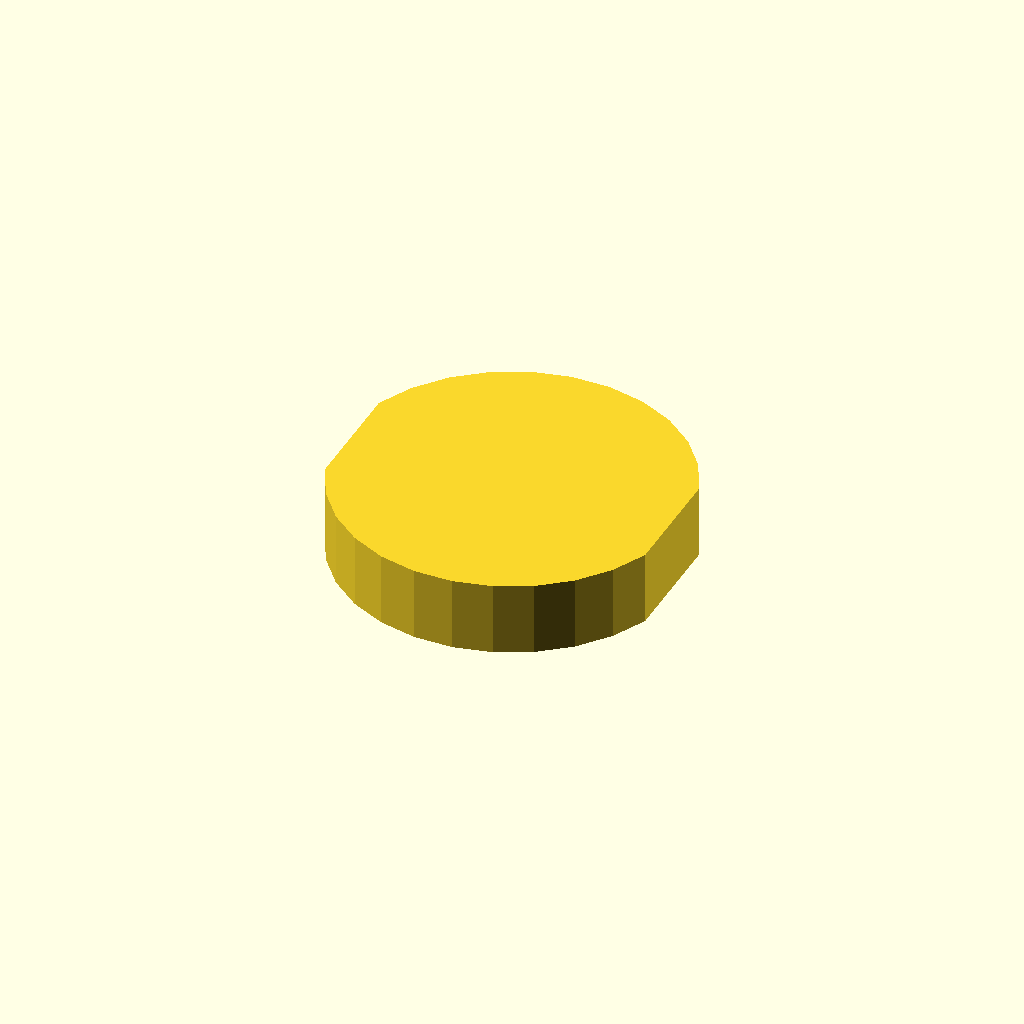
Cell 1 — every parameter at its default value.
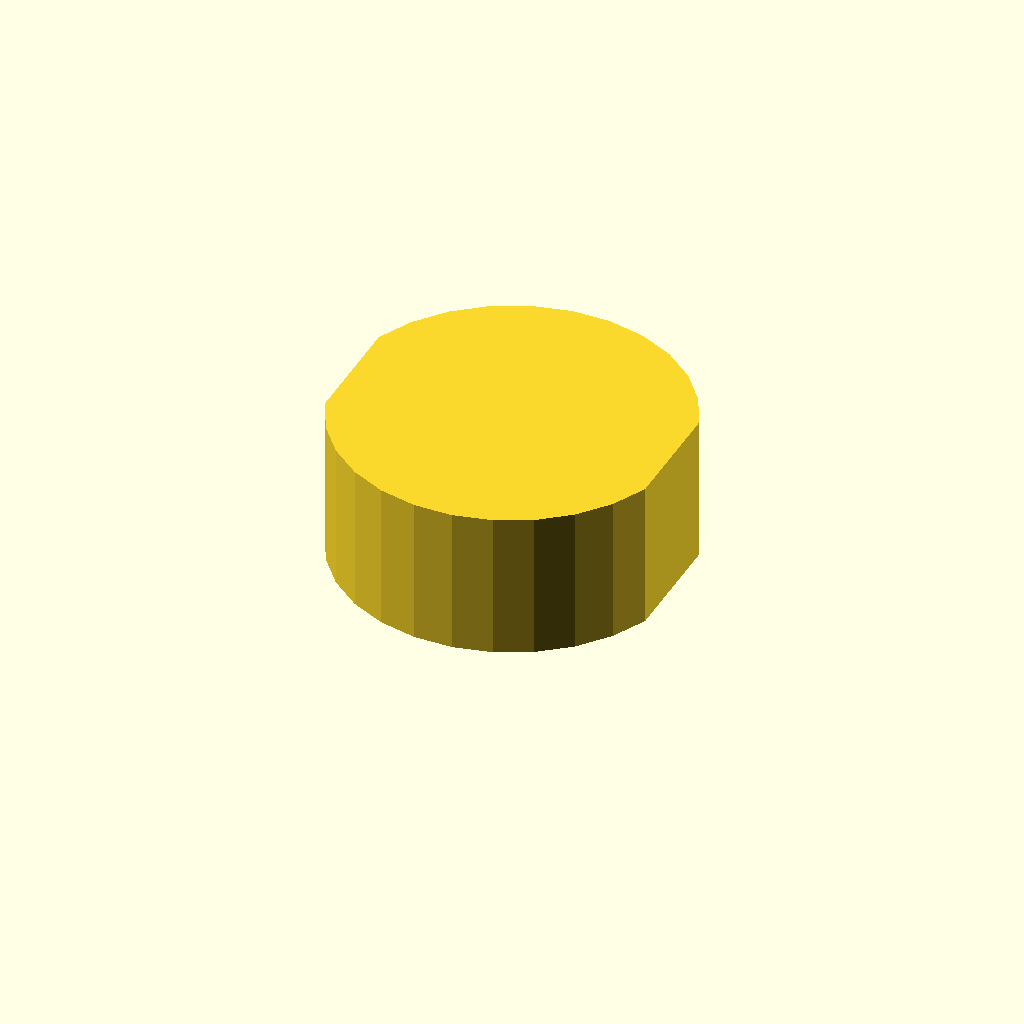
Cell 2: the same model with profile_height = 24.
All cells are drawn from one camera (rotation 55°, 0°, 25°, orthographic, colour scheme Cornfield), so only the parameter changes between them.
OpenSCAD source file optional_data/data/sketch1/flatadapters/part_0078.scad:
$fn = 32;

// ----------------------------------------------------------------------
// Flat adaptor: double_d, 12 mm thick
// ----------------------------------------------------------------------

// --- parameters (mm) ---
profile_height = 12;      // extrusion height
profile_points = 24;      // points of the closed outline

profile = [[52.66, 37.352], [49.909, 42.927], [45.996, 47.758], [41.114, 51.606], [35.502, 54.282], [29.439, 55.654], [23.222, 55.654], [17.158, 54.282], [11.547, 51.606], [6.664, 47.758], [2.751, 42.927], [0, 37.352], [0, 18.302], [2.751, 12.727], [6.664, 7.896], [11.547, 4.048], [17.158, 1.372], [23.222, 0], [29.439, 0], [35.502, 1.372], [41.114, 4.048], [45.996, 7.896], [49.909, 12.727], [52.66, 18.302]];  // single closed polygon, 24 points, counter clockwise

// --- the one profile operation ---
linear_extrude(height = profile_height) polygon(points = profile);
Customizer parameters (derived from the source; name, type, default, range or options):
profile_height: number, default 12
profile_points: number, default 24
